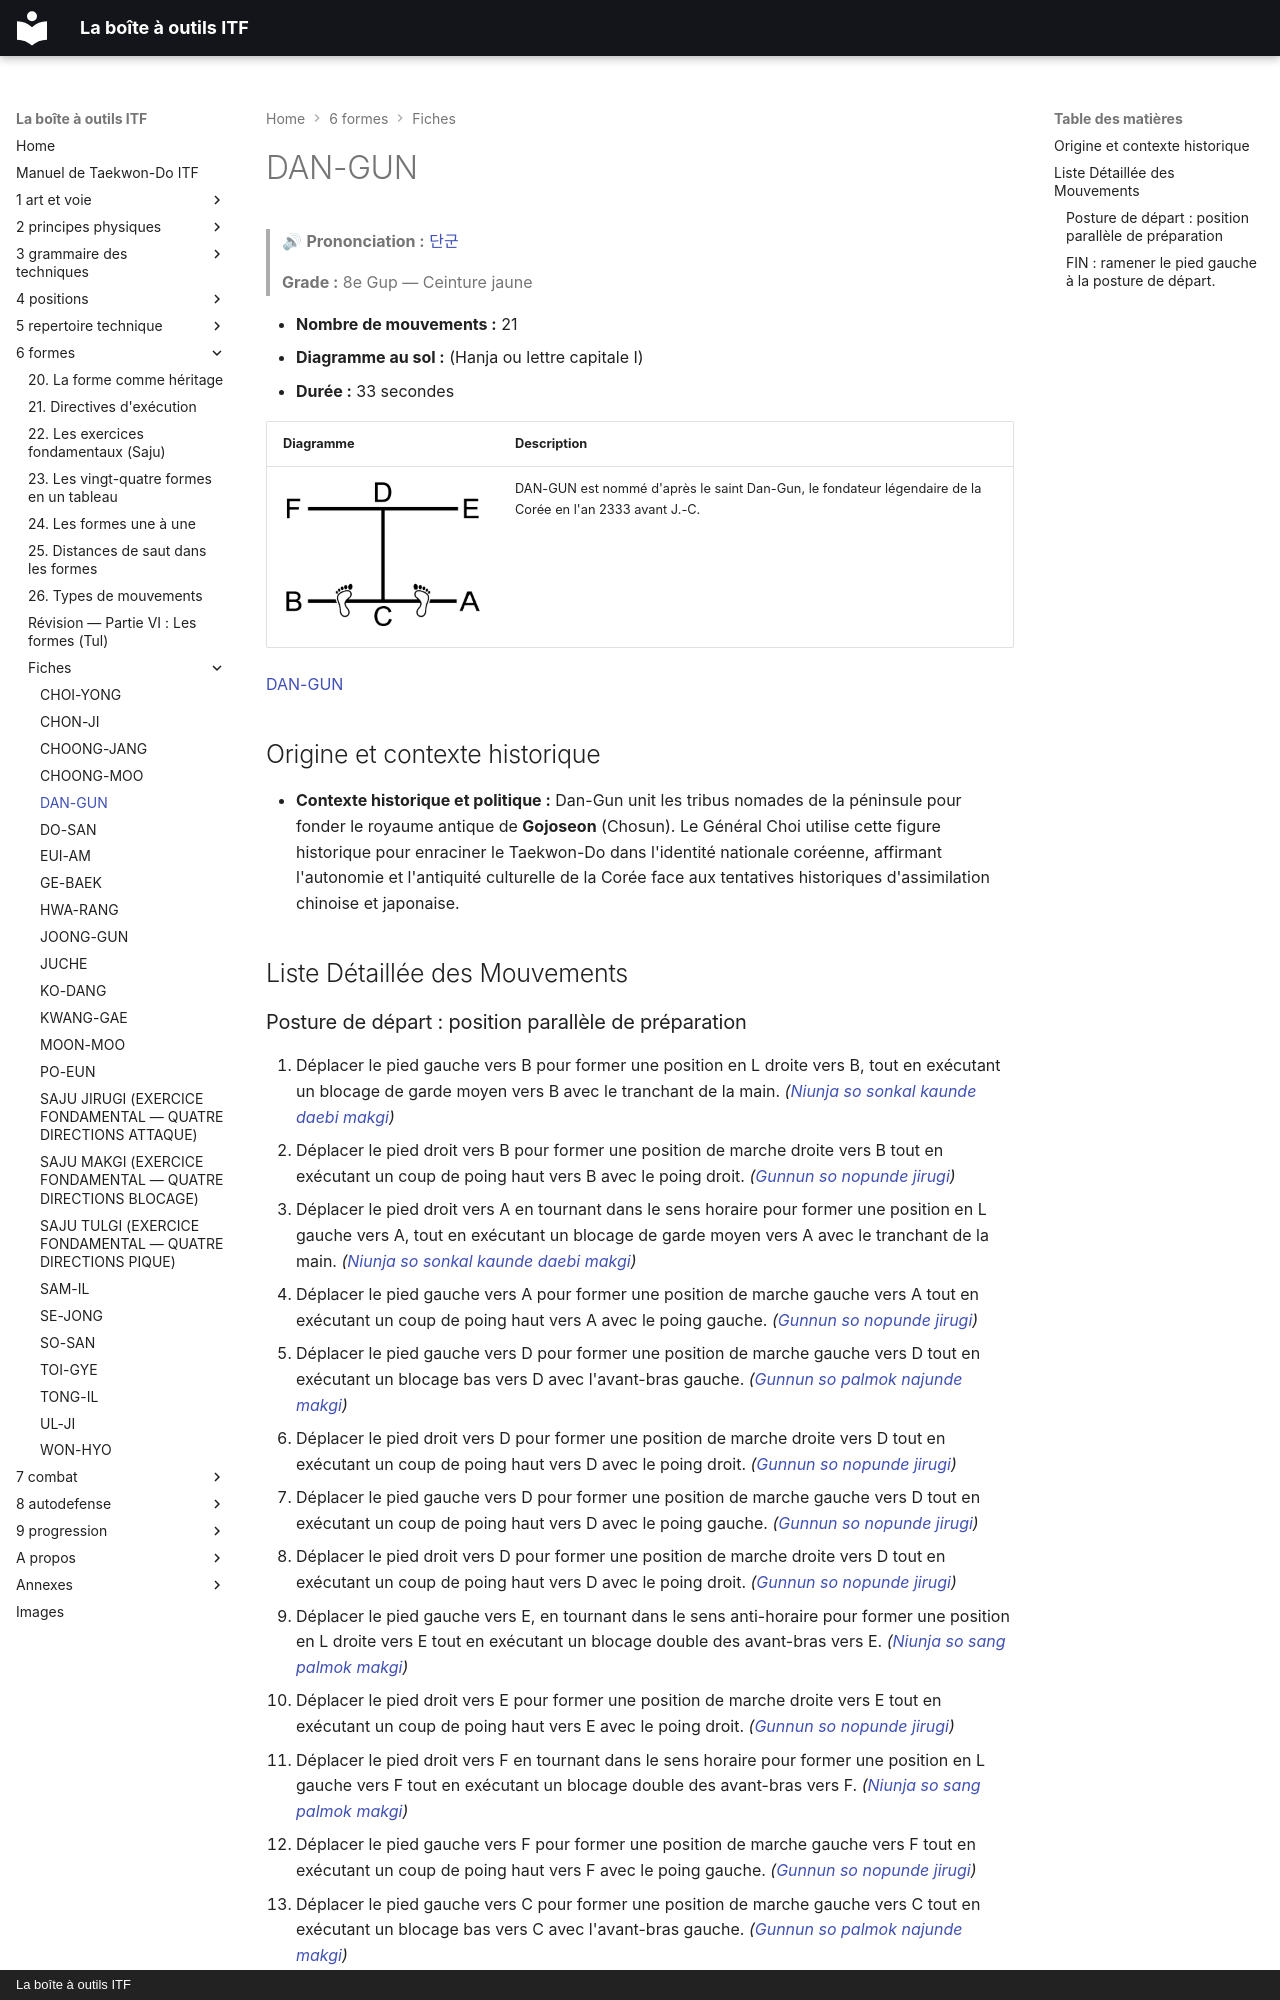

repository: yvmori1/La-boite-outils-ITF · page: 6-formes/fiches/dan-gun/index.html · generator: mkdocs · copyright: La boîte à outils ITF

# DAN-GUN

> 🔊 **Prononciation :** [단군](../../audio/tul/dan-gun.m4a)

> **Grade :** 8e Gup — Ceinture jaune

* **Nombre de mouvements :** 21
* **Diagramme au sol :** (Hanja ou lettre capitale I)
* **Durée :** 33 secondes

| Diagramme | Description |
| ------ | ------ |
| ![**I**](../../images/tul/dan-gun.png) | DAN-GUN est nommé d'après le saint Dan-Gun, le fondateur légendaire de la Corée en l'an 2333 avant J.-C. |

[DAN-GUN](https://vimeo.com/108059486)

## Origine et contexte historique

* **Contexte historique et politique :** Dan-Gun unit les tribus nomades de la péninsule pour fonder le royaume antique de **Gojoseon** (Chosun). Le Général Choi utilise cette figure historique pour enraciner le Taekwon-Do dans l'identité nationale coréenne, affirmant l'autonomie et l'antiquité culturelle de la Corée face aux tentatives historiques d'assimilation chinoise et japonaise.

## Liste Détaillée des Mouvements
